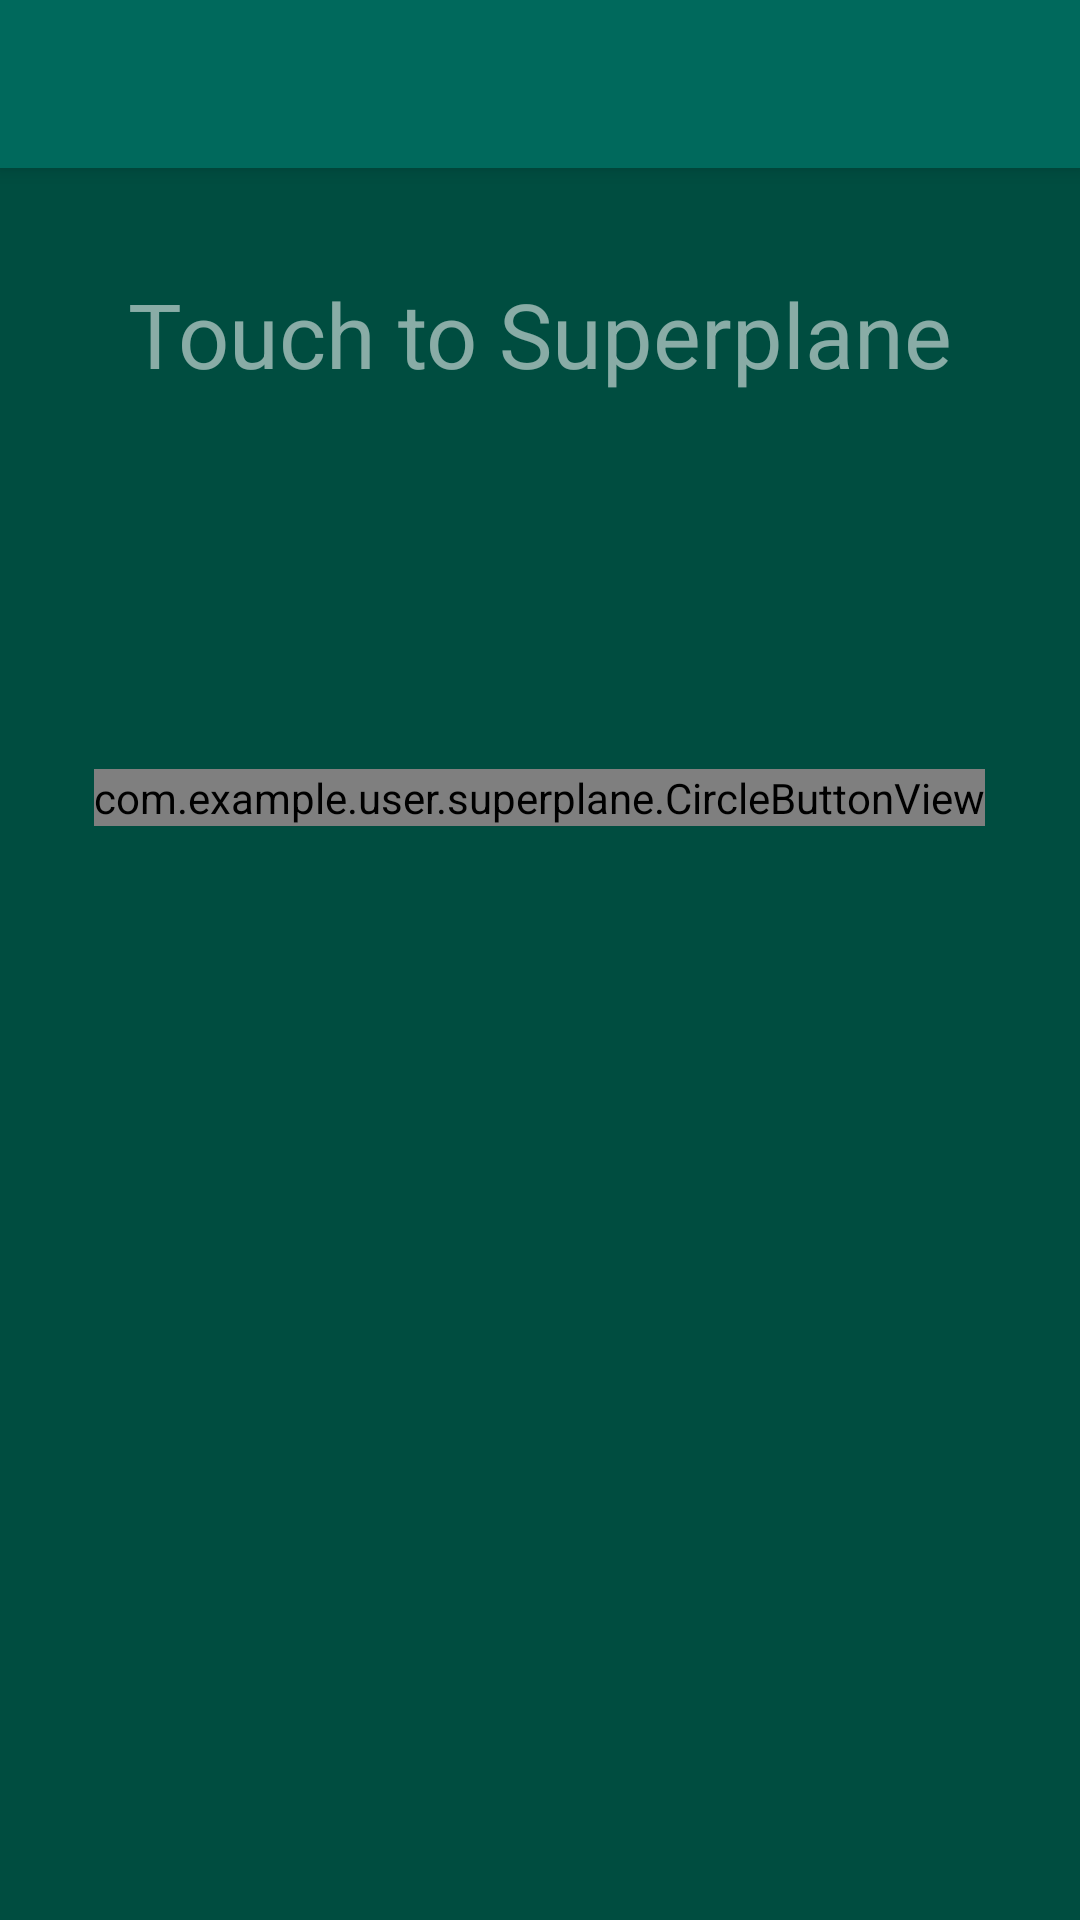

Android layout source for this screen:
<!-- AndroidManifest.xml: application theme Theme.AppCompat.Light.NoActionBar -->
<!-- res/layout/activity_main.xml -->
<?xml version="1.0" encoding="utf-8"?>
<RelativeLayout xmlns:android="http://schemas.android.com/apk/res/android"
    xmlns:tools="http://schemas.android.com/tools"
    xmlns:app="http://schemas.android.com/apk/res-auto"
    android:layout_width="match_parent"
    android:layout_height="match_parent"
    tools:context="com.example.user.superplane.MainActivity"
    android:background="@color/colorPrimaryDark">

    <android.support.v7.widget.Toolbar
        android:id="@+id/toolbar"
        android:layout_width="match_parent"
        android:layout_height="?attr/actionBarSize"
        android:background="@color/colorPrimary"
        android:elevation="4dp"
        android:theme="@style/ToolbarLight"
        app:popupTheme="@style/MenuDark"/>

    <TextView
        android:layout_width="wrap_content"
        android:layout_height="wrap_content"
        android:textSize="30sp"
        android:text="Touch to Superplane"
        android:layout_below="@+id/toolbar"
        android:layout_centerHorizontal="true"
        android:layout_marginTop="35dp"
        android:textColor="@color/colorLight"
        android:id="@+id/mainTitleText"/>

    <com.example.user.superplane.CircleButtonView
        android:layout_width="wrap_content"
        android:layout_height="wrap_content"
        android:id="@+id/mainButton"
        android:layout_centerHorizontal="true"
        android:onClick="buttonClick"
        android:layout_below="@+id/mainTitleText"
        android:layout_marginTop="125dp"/>

</RelativeLayout>
<!-- resources referenced by this layout -->
<resources>
  <color name="colorLight">#89ffffff</color>
  <color name="colorPrimary">#00695C</color>
  <color name="colorPrimaryDark">#004D40</color>
  <style name="MenuDark" parent="AppTheme">
          <item name="android:textColor">@color/colorDark</item>
          <item name="android:textSize">16sp</item>
      </style>
  <style name="ToolbarLight" parent="AppTheme">
          <item name="android:textColor">@color/colorLight</item>
          <item name="android:textSize">21sp</item>
          <item name="android:textColorSecondary">@color/colorLight</item>
          <item name="android:titleTextAppearance">@color/colorLight</item>
      </style>
  <style name="AppTheme" parent="Theme.AppCompat.Light.DarkActionBar">
          
          <item name="colorPrimary">@color/colorPrimary</item>
          <item name="colorPrimaryDark">@color/colorPrimaryDark</item>
          <item name="colorAccent">@color/colorAccent</item>
      </style>
  <color name="colorDark">#89000000</color>
  <color name="colorAccent">#F57C00</color>
</resources>
